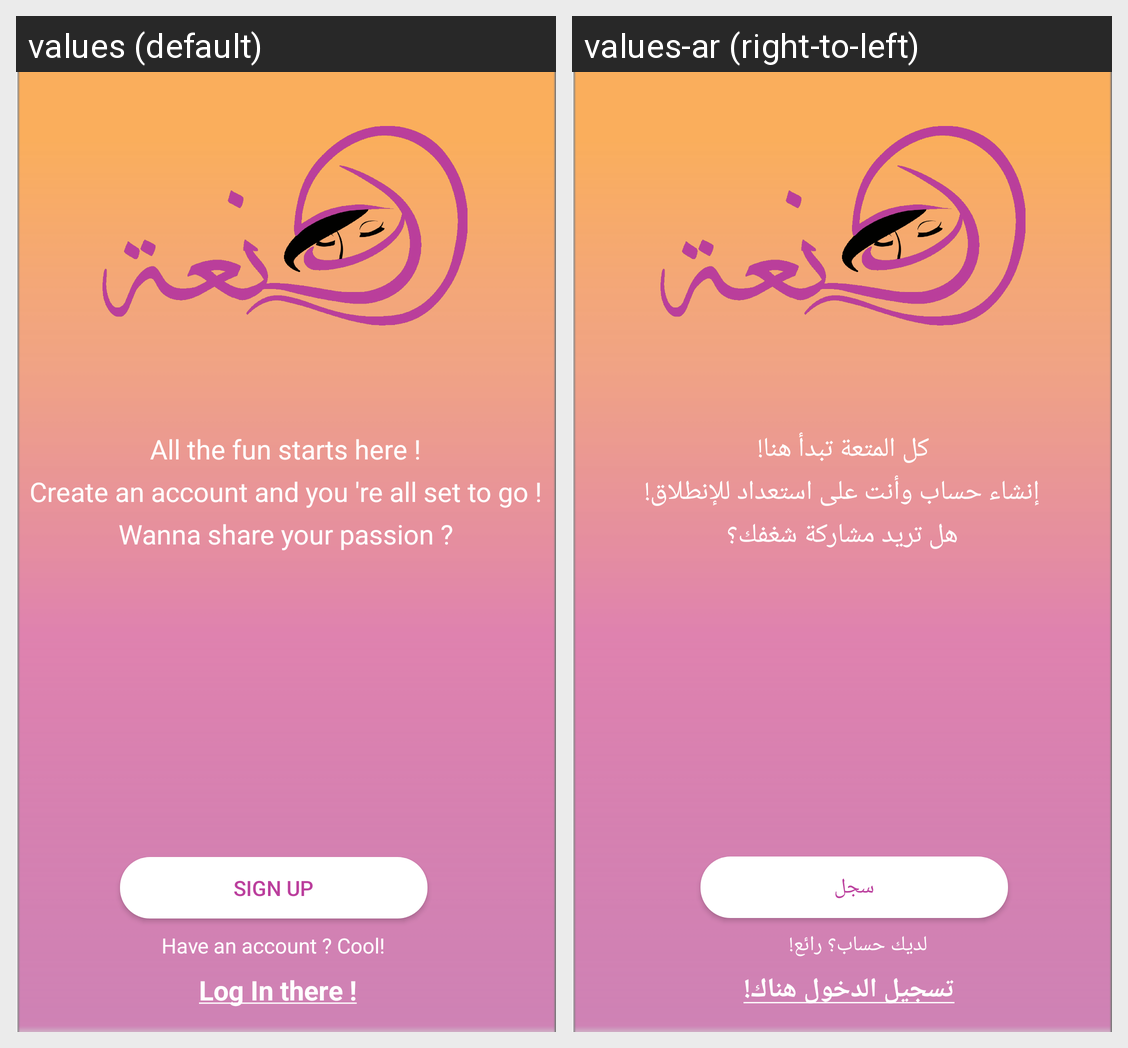

For this localized Android screen grid, give each drawn string resource with its value in every locale shown.
Android screen res/layout/fragment_main.xml rendered under 2 locales, left to right: values (default), values-ar (right-to-left). Device: Nexus 5 (rendered at 1080×1920; each locale shown at half size, 540×960, under a caption strip naming it); theme AppTheme1.
Strings drawn on this screen, with the default value and each locale's value (text and hints the layout hard-codes, and strings that could not be matched under every locale, appear in the picture but are not listed):

st1
  values: All the fun starts here !
  values-ar: كل المتعة تبدأ هنا!

st2
  values: Create an account and you 're all set to go !
  values-ar: إنشاء حساب وأنت على استعداد للإنطلاق!

st3
  values: Wanna share your passion ?
  values-ar: هل تريد مشاركة شغفك؟

st4
  values: Have an account ? Cool!
  values-ar: لديك حساب؟ رائع!

Signup
  values: Sign up
  values-ar: سجل

st5
  values: Log In there !
  values-ar: تسجيل الدخول هناك!
